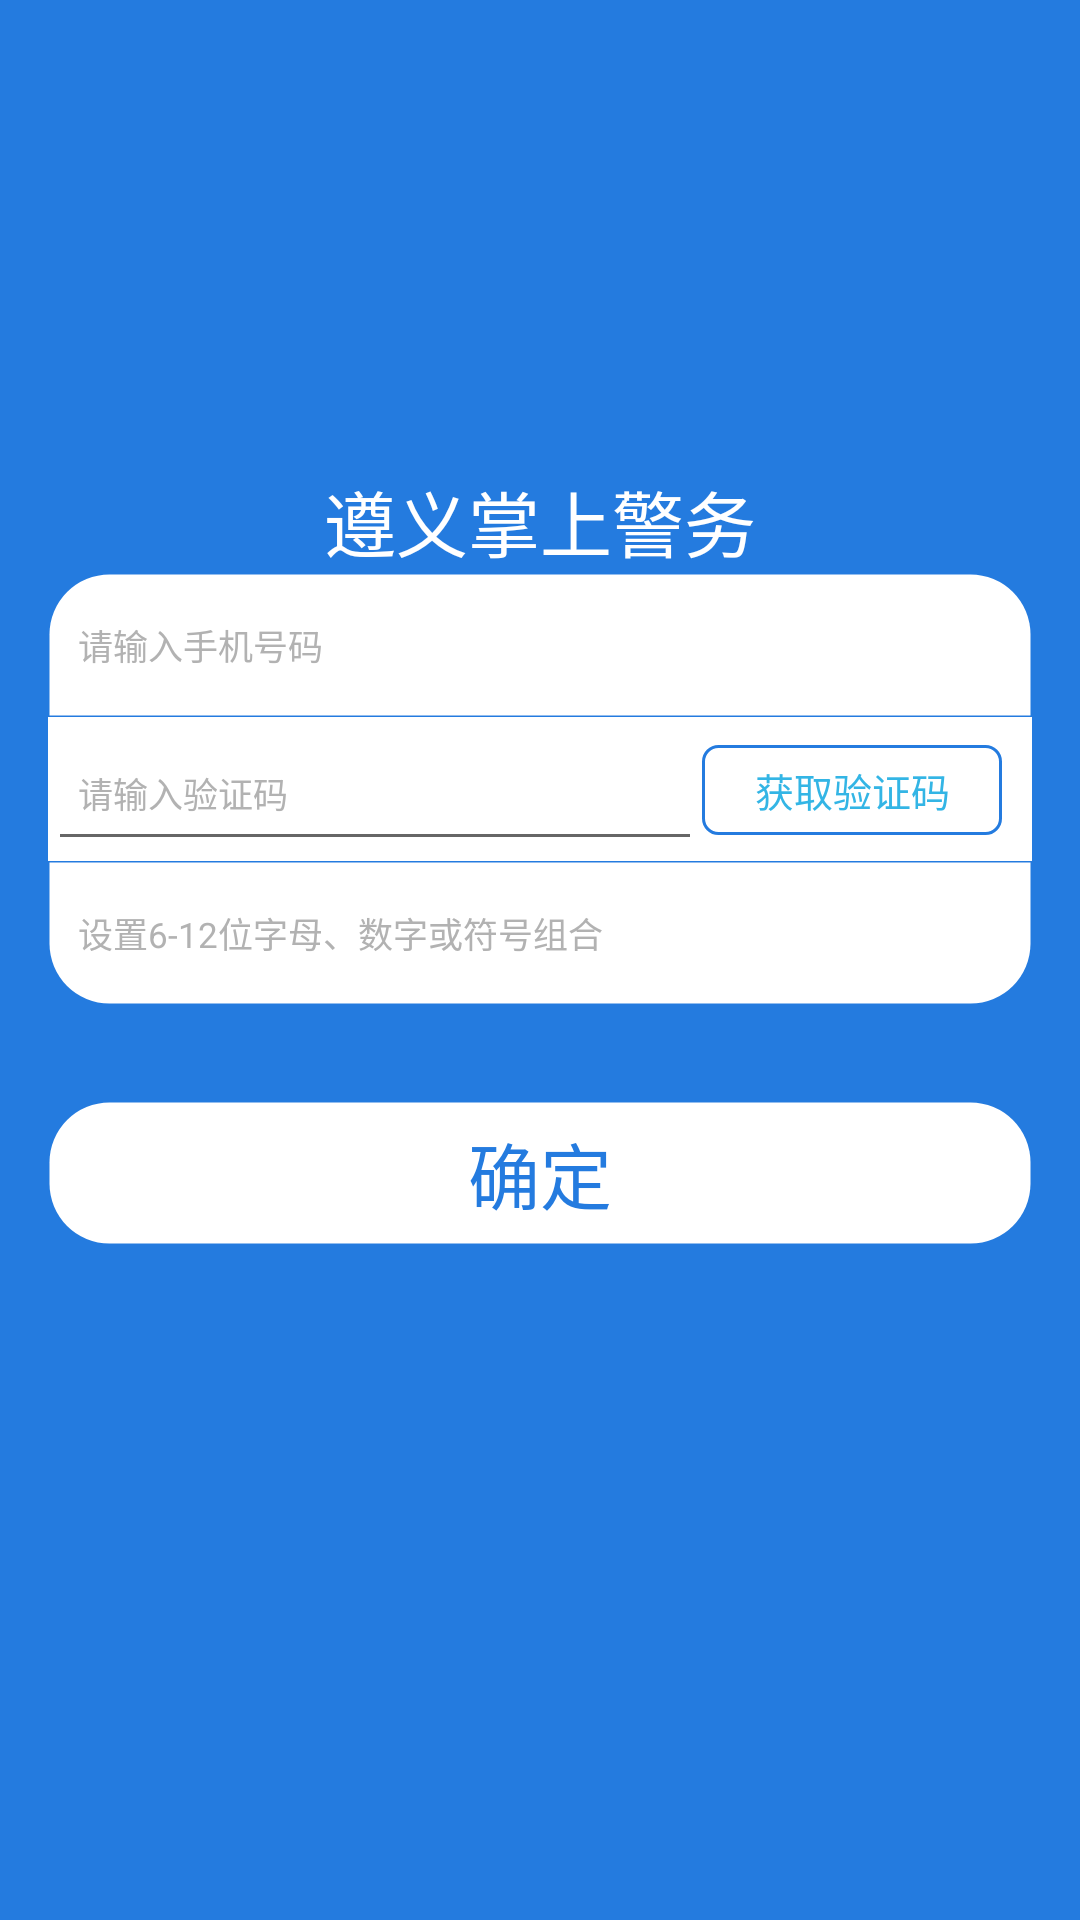

Write the Android layout XML for this screen, with the resource values it uses.
<!-- AndroidManifest.xml: application theme myTheme -->
<!-- res/layout/activity_forgot.xml -->
<?xml version="1.0" encoding="utf-8"?>
<LinearLayout xmlns:android="http://schemas.android.com/apk/res/android"
    android:layout_width="match_parent"
    android:layout_height="match_parent"
    android:background="@color/bg_blue"
    android:orientation="vertical">

    <LinearLayout
        android:layout_width="match_parent"
        android:layout_height="wrap_content"
        android:layout_margin="@dimen/activity_horizontal_margin"
        android:orientation="vertical">

        <ImageView
            android:layout_width="90dp"
            android:layout_height="90dp"
            android:layout_gravity="center_horizontal"
            android:layout_marginBottom="20dp"
            android:layout_marginTop="30dp"
            android:src="@mipmap/login_touxiang_x2" />

        <TextView
            android:layout_width="match_parent"
            android:layout_height="wrap_content"
            android:gravity="center"
            style="@style/Font24_white"
            android:text="@string/app_name"
           />

        
            
            
            
            

        <EditText
            android:id="@+id/et_register_account"
            style="@style/Font35_black"
            android:layout_width="match_parent"
            android:layout_height="@dimen/line_height"
            android:background="@drawable/shape_corner_up"
            android:drawablePadding="10dp"
            android:hint="请输入手机号码"
            android:inputType="phone"
            android:maxLength="11"
            android:paddingLeft="10dp" />

        
            
            
            

        <LinearLayout
            android:layout_width="match_parent"
            android:layout_height="wrap_content"
            android:background="@android:color/white"
            android:orientation="horizontal">

            <EditText
                android:id="@+id/et_register_yzm"
                style="@style/Font35_black"
                android:layout_width="0dp"
                android:layout_height="@dimen/line_height"
                android:layout_weight="0.92"
                android:ems="10"
                android:hint="请输入验证码"
                android:inputType="number"
                android:paddingLeft="10dp" />

            <Button
                android:id="@+id/btn_forget_yzm"
                style="@style/Font13_red"
                android:layout_width="100dp"
                android:layout_height="30dp"
                android:layout_marginRight="10dp"
                android:background="@drawable/rec_stroke_red"
                android:gravity="center"
                android:onClick="doClick"
                android:paddingLeft="10dp"
                android:paddingRight="10dp"
                android:text="获取验证码" />
        </LinearLayout>

        
            
            
            

        <EditText
            android:id="@+id/et_register_pwd"
            style="@style/Font35_black"
            android:layout_width="match_parent"
            android:layout_height="@dimen/line_height"
            android:background="@drawable/shape_corner_down"
            android:drawablePadding="10dp"
            android:hint="设置6-12位字母、数字或符号组合"
            android:inputType="textWebPassword"
            android:maxLength="12"
            android:paddingLeft="10dp" />

        
            
            
            
    </LinearLayout>

    <Button
        android:id="@+id/btn_forget_confirm"
        style="@style/Font24_blue"
        android:layout_width="match_parent"
        android:layout_height="@dimen/btn_height"
        android:layout_margin="@dimen/activity_horizontal_margin"
        android:background="@drawable/shape_corner"
        android:onClick="doClick"
        android:text="@string/confirm"
        android:textColor="@color/bg_blue" />

</LinearLayout>
<!-- resources referenced by this layout -->
<resources>
  <color name="bg_blue">#247bdf</color>
  <color name="divider">#D2D2D0</color>
  <dimen name="activity_horizontal_margin">16dp</dimen>
  <dimen name="btn_height">48dp</dimen>
  <dimen name="divider_height">0.5dp</dimen>
  <dimen name="line_height">48dp</dimen>
  <!-- drawable rec_stroke_red (drawable) -->
  <?xml version="1.0" encoding="utf-8"?>
  <shape xmlns:android="http://schemas.android.com/apk/res/android"
      android:shape="rectangle" >
  
      <stroke
          android:color="@color/bg_blue"
          android:width="1dp"/>
      
      <corners
          android:radius="5dp" />
  
  </shape>
  <!-- drawable shape_corner (drawable) -->
  <?xml version="1.0" encoding="utf-8"?>
  <shape xmlns:android="http://schemas.android.com/apk/res/android">
  
  
          <solid android:color="@color/White" />
  
          <corners android:topLeftRadius="20dp"
  
              android:topRightRadius="20dp"
  
              android:bottomRightRadius="20dp"
  
              android:bottomLeftRadius="20dp"/>
  
          <stroke android:width="1dp" android:color="@color/transparent" />
  
  
  </shape>
  <!-- drawable shape_corner_down (drawable) -->
  <?xml version="1.0" encoding="utf-8"?>
  <shape xmlns:android="http://schemas.android.com/apk/res/android">
      <solid android:color="@color/White" />
  
      <corners
          android:bottomLeftRadius="20dp"
  
          android:bottomRightRadius="20dp" />
  
      <stroke
          android:width="1dp"
          android:color="@color/transparent" />
  </shape>
  <!-- drawable shape_corner_up (drawable) -->
  <?xml version="1.0" encoding="utf-8"?>
  <shape xmlns:android="http://schemas.android.com/apk/res/android">
      <solid android:color="@color/White" />
  
      <corners android:topLeftRadius="20dp"
  
          android:topRightRadius="20dp"  />
  
      <stroke android:width="1dp" android:color="@color/transparent" />
  </shape>
  <string name="app_name">遵义掌上警务</string>
  <string name="confirm">确定</string>
  <style name="Font13_red">
          <item name="android:textSize">13sp</item>
          <item name="android:textColor">@android:color/holo_blue_light</item>
      </style>
  <style name="Font24_blue">
          <item name="android:textSize">24sp</item>
          <item name="android:textColor">@color/bg_blue</item>
      </style>
  <style name="Font24_white">
          <item name="android:textSize">24sp</item>
          <item name="android:textColor">#ffffff</item>
      </style>
  <style name="Font35_black">
          <item name="android:textSize">35px</item>
          <item name="android:textColor">#333</item>
          <item name="android:textColorHint">#b2b2b2</item>
      </style>
  <style name="myTheme" parent="Theme.AppCompat.Light.NoActionBar">
          <item name="android:windowNoTitle">true</item>
          <item name="android:windowFullscreen">true</item>
      </style>
  <color name="White">#ffffff</color>
  <color name="transparent">#00000000</color>
</resources>
